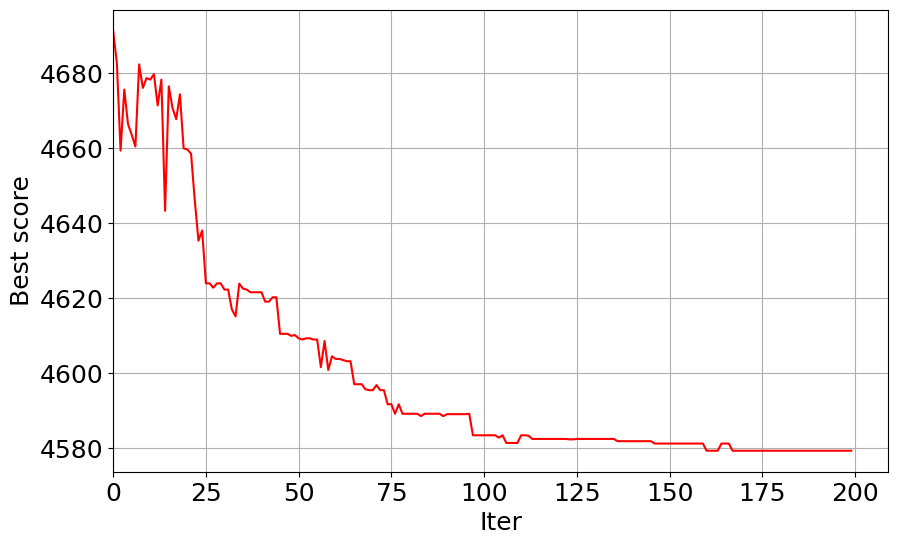

Reproduce this figure in Python.
# coding: utf-8
"""
[redacted]
"""
from __future__ import division
import numpy as np
import random
import math
import copy
import matplotlib as mpl
import matplotlib.pyplot as plt
import time

class GA(object):
    def __init__(self, maxiter, sizepop, lenchrom, pc, pm, dim, lb, ub, Fobj):
        self.maxiter = maxiter          #最大迭代次数
        self.sizepop = sizepop          #种群数量
        self.lenchrom = lenchrom        #染色体长度
        self.pc = pc                    #交叉概率
        self.pm = pm                    #变异概率
        self.dim = dim                  #变量的维度
        self.lb = lb                    #最小取值
        self.ub = ub                    #最大取值
        self.Fobj = Fobj                #价值函数

    # 初始化种群：返回一个三维数组，第一维是个体，第二维是个体维度，第三维是染色体
    def Initialization(self):
        pop = []
        for i in range(self.sizepop):
            temp1 = []
            for j in range(self.dim):
                temp2 = []
                for k in range(self.lenchrom):
                    temp2.append(random.randint(0, 1))
                temp1.append(temp2)
            pop.append(temp1)
        return pop

    # 将二进制转化为十进制
    def b2d(self, pop_binary):
        pop_decimal = []
        for i in range(len(pop_binary)):
            temp1 = []
            for j in range(self.dim):
                temp2 = 0
                for k in range(self.lenchrom):                     #将每个染色体进行二进制->十进制
                    temp2 += pop_binary[i][j][k] * math.pow(2, k)
                temp2 = temp2 * (self.ub[j] - self.lb[j]) / (math.pow(2, self.lenchrom) - 1) + self.lb[j]  #等比例缩放
                temp1.append(temp2)
            pop_decimal.append(temp1)
        return pop_decimal

    # 轮盘赌模型选择适应值较高的种子
    def Roulette(self, fitness, pop):
        # 适应值按照大小排序
        sorted_index = np.argsort(fitness)
        sorted_fitness, sorted_pop = [], []
        for index in sorted_index:
            sorted_fitness.append(fitness[index])
            sorted_pop.append(pop[index])

        # 生成适应值累加序列
        fitness_sum = sum(sorted_fitness)
        accumulation = [None for col in range(len(sorted_fitness))]                     #累加概率序列
        accumulation[0] = sorted_fitness[0] / fitness_sum
        for i in range(1, len(sorted_fitness)):
            accumulation[i] = accumulation[i - 1] + sorted_fitness[i] / fitness_sum

        # 轮盘赌
        roulette_index = []
        for j in range(len(sorted_fitness)):         #对排过序的适应值进行排序
            p = random.random()                       #生成一个0-1的随机值
            for k in range(len(accumulation)):       #循环，直到找到比这个概率大的区间，选择该区间对应的索引
                if accumulation[k] >= p:
                    roulette_index.append(k)
                    break
        temp1, temp2 = [], []
        for index in roulette_index:              #这里面也许有重复的
            temp1.append(sorted_fitness[index])
            temp2.append(sorted_pop[index])
        newpop = [[x, y] for x, y in zip(temp1, temp2)]
        newpop.sort()
        newpop_fitness = [newpop[i][0] for i in range(len(sorted_fitness))]
        newpop_pop = [newpop[i][1] for i in range(len(sorted_fitness))]
        return newpop_fitness, newpop_pop

    # 交叉繁殖：针对每一个个体，随机选取另一个种子与之交叉。
    # 随机取种子基因上的两个位置点，然后互换两点之间的部分
    def Crossover(self, pop):
        newpop = []
        for i in range(len(pop)):
            if random.random() < self.pc:
                # 选择另一个种子
                j = i
                while j == i:
                    j = random.randint(0, len(pop) - 1)
                cpoint1 = random.randint(1, self.lenchrom - 1)
                cpoint2 = cpoint1
                while cpoint2 == cpoint1:
                    cpoint2 = random.randint(1, self.lenchrom - 1)
                cpoint1, cpoint2 = min(cpoint1, cpoint2), max(cpoint1, cpoint2)
                newpop1, newpop2 = [], []
                for k in range(self.dim):
                    temp1, temp2 = [], []
                    temp1.extend(pop[i][k][0:cpoint1])
                    temp1.extend(pop[j][k][cpoint1:cpoint2])
                    temp1.extend(pop[i][k][cpoint2:])
                    temp2.extend(pop[j][k][0:cpoint1])
                    temp2.extend(pop[i][k][cpoint1:cpoint2])
                    temp2.extend(pop[j][k][cpoint2:])
                    newpop1.append(temp1)
                    newpop2.append(temp2)
                newpop.extend([newpop1, newpop2])
        return newpop

    # 变异：针对每一个种子的每一个维度，进行概率变异，变异基因为一位
    def Mutation(self, pop):
        newpop = copy.deepcopy(pop)
        for i in range(len(pop)):
            for j in range(self.dim):
                if random.random() < self.pm + i*0.0001:
                    mpoint = random.randint(0, self.lenchrom - 1)
                    newpop[i][j][mpoint] = 1 - newpop[i][j][mpoint]
        return newpop

    # 绘制迭代-误差图
    def Ploterro(self, Convergence_curve):
        mpl.rcParams['font.sans-serif'] = ['Courier New']
        mpl.rcParams['axes.unicode_minus'] = False
        fig = plt.figure(figsize=(10, 6))
        x = [i for i in range(len(Convergence_curve))]
        plt.plot(x, Convergence_curve, 'r-', linewidth=1.5, markersize=5)
        plt.xlabel(u'Iter', fontsize=18)
        plt.ylabel(u'Best score', fontsize=18)
        plt.xticks(fontsize=18)
        plt.yticks(fontsize=18)
        plt.xlim(0, )
        plt.grid(True)
        plt.show()

    def Run(self):
        pop = self.Initialization()
        errolist = []
        for Current_iter in range(self.maxiter):
            print("Iter = " + str(Current_iter))
            pop1 = self.Crossover(pop)   #交叉
            pop2 = self.Mutation(pop1)   #变异
            pop3 = self.b2d(pop2)        #二进制转十进制
            fitness = []
            for j in range(len(pop2)):
                fitness.append(self.Fobj(pop3[j]))                         #计算出每个个体的适应值，传入Fobj的是一组个体
            sorted_fitness, sorted_pop = self.Roulette(fitness, pop2)      #轮盘赌进行选择
            best_fitness = sorted_fitness[-1]                              #适应度最高的个体
            best_pos = self.b2d([sorted_pop[-1]])[0]                       #适应度最高的个体对应的价值函数的值
            pop = sorted_pop[-1:-(self.sizepop + 1):-1]
            errolist.append(1 / best_fitness)
            print(" best_fitness = " + str(best_fitness))
            if 1 / best_fitness < 0.0001:                                  #提前迭代停止算法
                print("Best_score = " + str(round(1 / best_fitness, 4)))
                print("Best_pos = " + str([round(a, 4) for a in best_pos]))
                break
        return best_fitness, best_pos, errolist


if __name__ == "__main__":

    #计算乘客等待时间，代价函数的一部分
    def times(ptime, btime):
        tsum = 0
        for x in ptime:
            for y in btime:
                if x < y:
                    tsum += y - x
                    break
        return tsum

    # 将发车时间转化为公交到达各站时间btime
    def transfer(bus_time):
        #到达各站所需的时间
        drive = [0, 180, 360, 720, 960, 1260, 1500, 1680, 1860, 2040, 2160, 2280, 2520, 2820, 2940, 3120, 3240, 3360]
        #二维列表，一组公交车到各站的时间
        bus_st = [[]]
        for i in range(18):
            bus_st.append(bus_time + drive[i])
        return bus_st[1:]      #(18*7), 每一行是七列班车在某站的发车时刻

    # 将换成乘客数量转化为乘客到达各站时间ptime 二维数组
    def numtotime(num):  # (18*4)  #18站，4个时间区间
        t = [[]]
        for i in range(len(num)):
            temp = list(np.rint(np.linspace(0, 900, num=int(num[i][0]), endpoint=False)))
            temp.extend(list(np.rint(np.linspace(900, 1800, num=int(num[i][1]), endpoint=False))))
            temp.extend(list(np.rint(np.linspace(1800, 2700, num=int(num[i][2]), endpoint=False))))
            temp.extend(list(np.rint(np.linspace(2700, 3600, num=int(num[i][3]), endpoint=False))))
            t.append(temp)
        return t[1:]


    def Fobj(factor):

        # 1普通乘客
        pasnor = [186,193,155,184]

        ranseed = [10, 14, 15, 13]       #四个随机种子

        pas = [[]]                       #四个时间区段中，按照随机种子分布在各站点的人数
        for i in range(4):
            np.random.seed(ranseed[i])
            a = np.random.poisson(lam=10, size=18)             # 泊松分布
            b = np.rint(a / (a.sum(axis=0)) * pasnor[i])
            pas.append(b)

        passe = np.array(pas[1:])  # 第一站不考虑等待时间  (4*18)

        pasT = passe.T  # 普通乘客各站人数  (18*4)
        pas_n_t = numtotime(pasT)  # 服从泊松分布的4个时间区间的18站普通乘客分布(18*4)

        # 2换乘乘客 共3站 时间为3*4的二维数组
        pas_tr = [[18,18,10,18],
                  [13,23,16,15]]
        pas_tr_t = numtotime(pas_tr)

        # 每组个体即为公交发车时间
        bustime = transfer(np.array([factor[0],factor[1],factor[2],factor[3],factor[4],factor[5],factor[6]]))

        # 3换乘站点在线路中的坐标
        bustime_tr = [bustime[2],bustime[3]]

        time1 = 0
        time2 = 0

        for i in range(len(pas_n_t)):
            time1 += times(pas_n_t[i], bustime[i])

        for i in range(len(pas_tr_t)):
            time2 += times(pas_tr_t[i], bustime_tr[i])

        return 1/((time1 + 10 * time2)/600 + 3150)

    starttime = time.time()

    #七个初始输入，七个初始输出
    a = GA(200, 50, 10, 0.8, 0.01, 7, [0, 300, 600, 1200, 1800, 2100, 3000], [500, 800, 1200, 1800, 2100, 3000, 3600], Fobj)

    Best_score, Best_pos, errorlist = a.Run()
    print(Best_score)
    print(Best_pos)
    print(errorlist)
    endtime = time.time()
    print("Runtime = " + str(endtime - starttime))
    a.Ploterro(errorlist)
